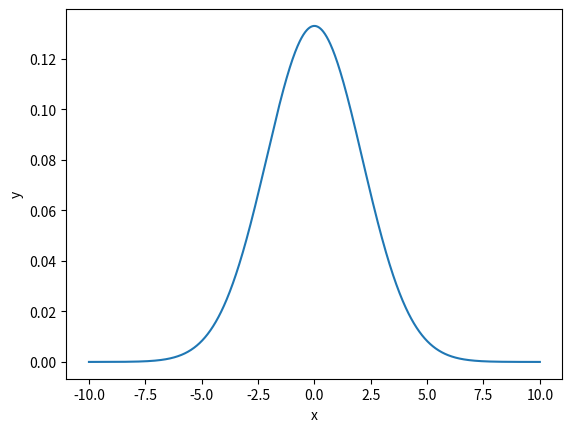

This figure's Python source:
# -*- coding: utf-8 -*-
"""
Created on Sat Sep  2 18:09:17 2023

[redacted]
"""

import numpy as np
import matplotlib.pyplot as plt
xs=np.linspace(-10, 10,1000)
ys=1/(3*np.sqrt(2*np.pi))*np.exp(-xs**2/9)
plt.plot(xs,ys)
plt.xlabel("x")
plt.ylabel("y")
plt.savefig('Gaussian')